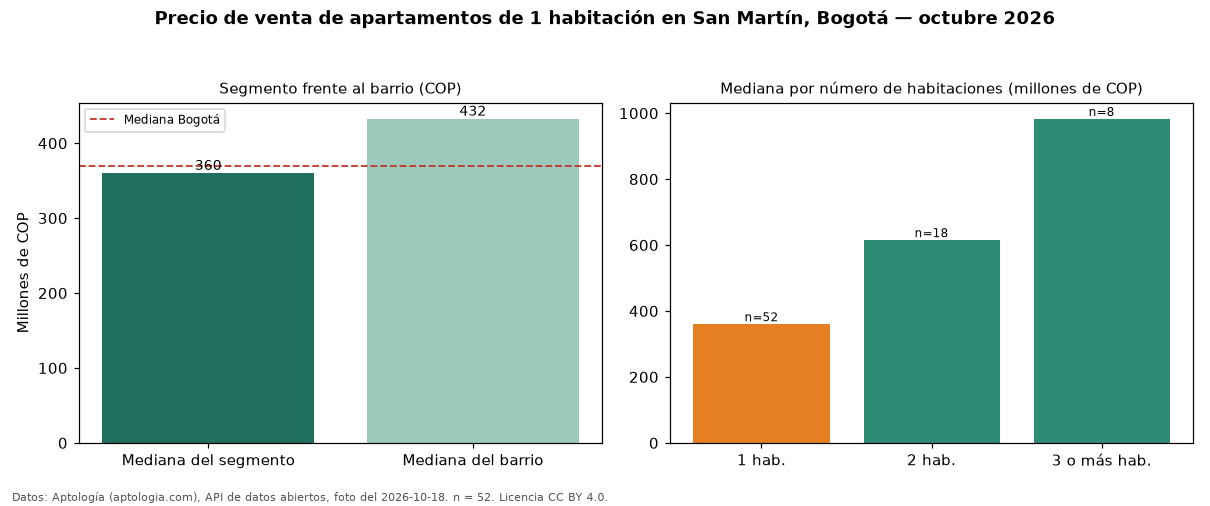

The file beside this chart, header and first rows:
seccion, metrica, valor_cop, n
precio, mediana, 360000000, 52
habitaciones, 1, 360000000, 52
habitaciones, 2, 615000000, 18
habitaciones, 3+, 982500000, 8
barrio, mediana_barrio_todos_los_tamanos, 432400000, 81
ciudad, mediana_ciudad, 369000000, 
fuente, fecha_foto, 2026-10-18, 
fuente, atribucion, https://www.aptologia.com/venta/bogota/s…, 
